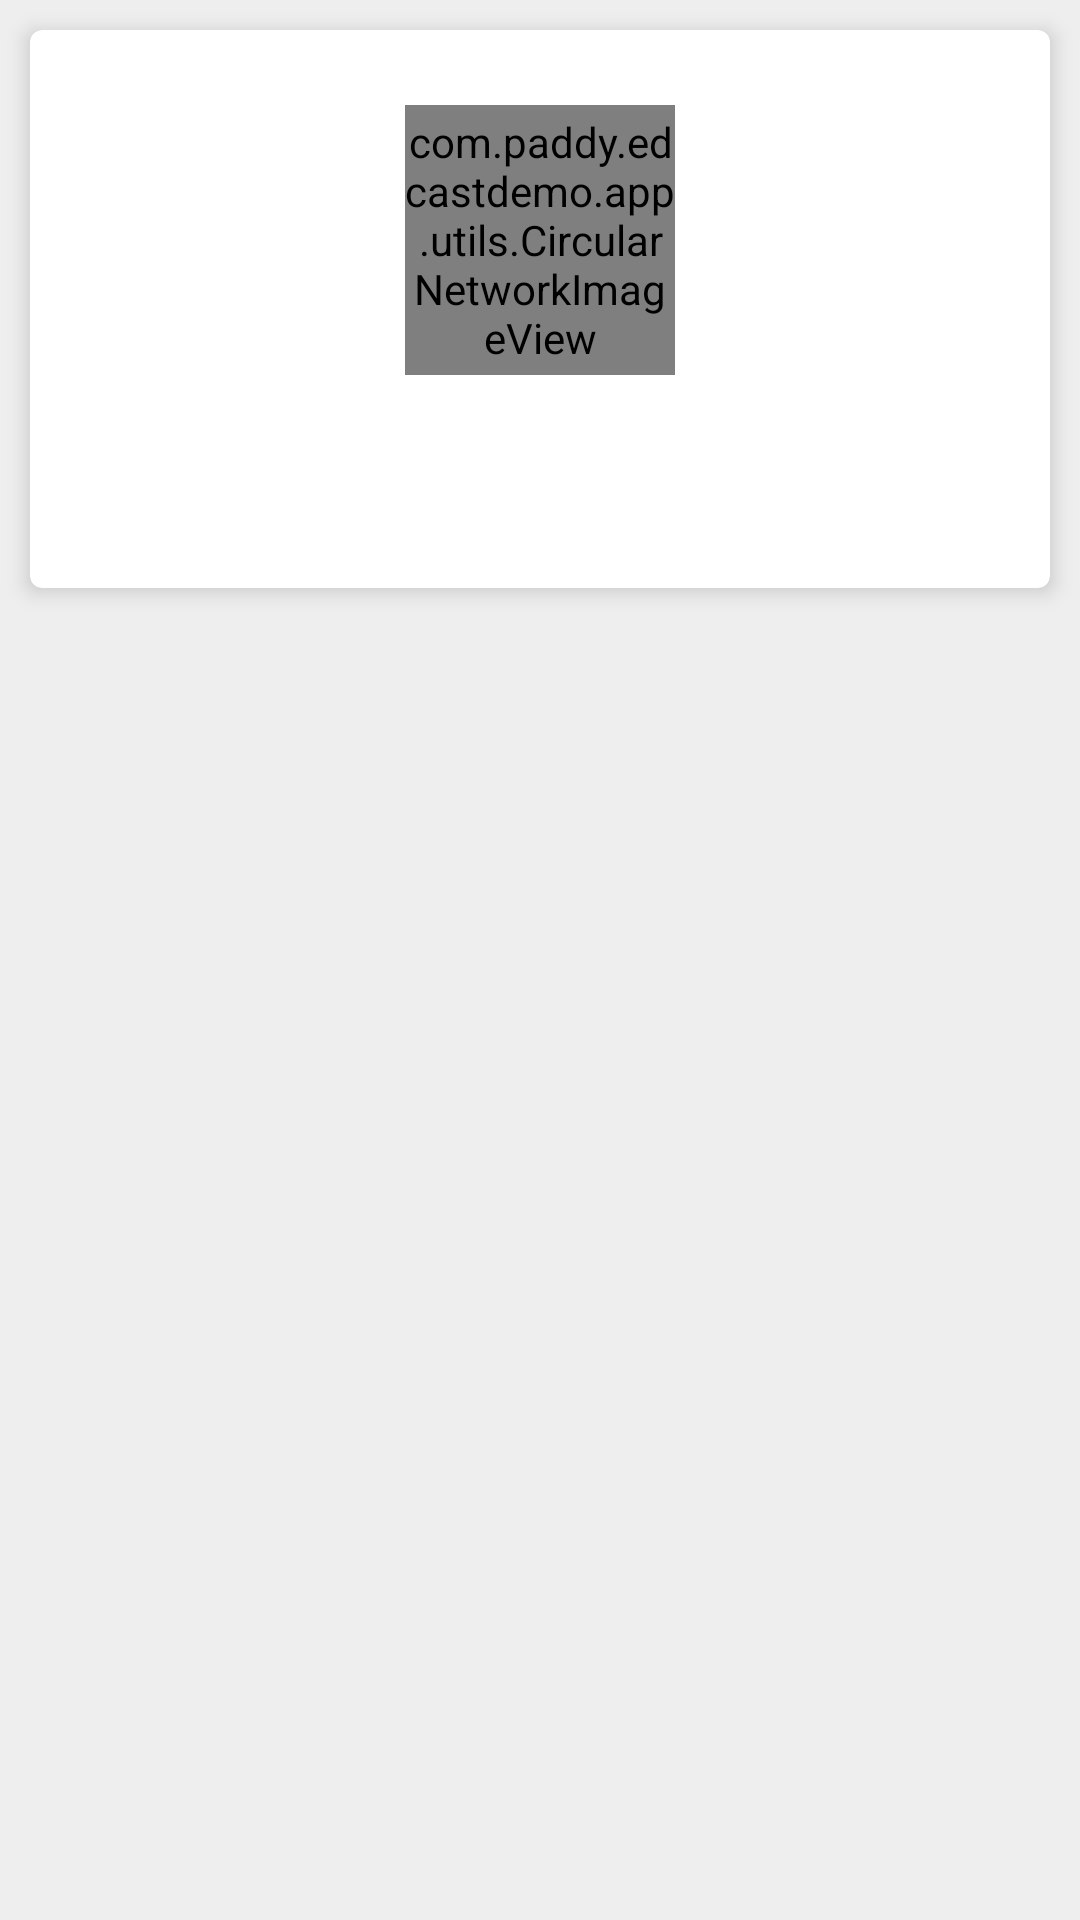

The Android layout XML behind this screen, and the referenced resources:
<!-- AndroidManifest.xml: application theme AppTheme -->
<!-- res/layout/fragment_user_info.xml -->
<LinearLayout xmlns:android="http://schemas.android.com/apk/res/android"
    android:layout_width="match_parent"
    android:layout_height="wrap_content">

    <android.support.v7.widget.CardView
        style="@style/CardViewStyleNormal"
        android:layout_margin="@dimen/margin_normal"
        android:background="@drawable/ripple_effect_card_white">

        <RelativeLayout
            android:layout_width="match_parent"
            android:layout_height="wrap_content"
            android:padding="10dp">

            <com.paddy.edcastdemo.app.utils.CircularNetworkImageView
                android:id="@+id/pictureView"
                android:layout_width="@dimen/profile_pic"
                android:layout_height="@dimen/profile_pic"
                android:layout_centerHorizontal="true"
                android:layout_marginTop="@dimen/margin_large"
                android:src="@drawable/com_facebook_profile_picture_blank_portrait" />

            <TextView
                android:id="@+id/nameTextView"
                android:layout_width="wrap_content"
                android:layout_height="wrap_content"
                android:layout_below="@+id/pictureView"
                android:layout_centerHorizontal="true"
                android:layout_marginTop="@dimen/margin_normal"
                android:textColor="@color/primary_text"
                android:textSize="@dimen/text_size_xxlarge"
                android:textStyle="bold" />

            <TextView
                android:id="@+id/emailTextView"
                android:layout_width="wrap_content"
                android:layout_height="wrap_content"
                android:layout_below="@+id/nameTextView"
                android:layout_centerHorizontal="true"
                android:layout_marginTop="@dimen/margin_small"
                android:textColor="@color/primary_text"
                android:textSize="@dimen/text_size_normal" />
        </RelativeLayout>
    </android.support.v7.widget.CardView>
</LinearLayout>
<!-- resources referenced by this layout -->
<resources>
  <color name="primary_text">#212121</color>
  <dimen name="margin_large">15dp</dimen>
  <dimen name="margin_normal">10dp</dimen>
  <dimen name="margin_small">5dp</dimen>
  <dimen name="profile_pic">90dp</dimen>
  <dimen name="text_size_normal">14sp</dimen>
  <dimen name="text_size_xxlarge">20sp</dimen>
  <!-- drawable ripple_effect_card_white (drawable) -->
  <?xml version="1.0" encoding="utf-8"?>
  <selector xmlns:android="http://schemas.android.com/apk/res/android">
      <item android:drawable="@color/gray_bg" android:state_pressed="true" />
      <item android:drawable="@color/default_background" />
  </selector>
  <style name="CardViewStyleNormal" parent="CardView">
          <item name="android:layout_width">match_parent</item>
          <item name="android:layout_height">wrap_content</item>
          <item name="cardCornerRadius">@dimen/card_radius</item>
          <item name="cardElevation">@dimen/card_elevation</item>
          <item name="cardBackgroundColor">@color/default_card_bg</item>
          <item name="cardPreventCornerOverlap">false</item>
          <item name="android:foreground">?android:attr/selectableItemBackground</item>
      </style>
  <style name="AppTheme" parent="Base.AppTheme" />
  <color name="gray_bg">#EEEEEE</color>
  <color name="default_background">#FDFFFFFF</color>
  <dimen name="card_radius">4dp</dimen>
  <dimen name="card_elevation">4dp</dimen>
  <color name="default_card_bg">#FDFFFFFF</color>
  <style name="Base.AppTheme" parent="Theme.AppCompat.Light.NoActionBar">
          
          <item name="colorPrimary">@color/colorPrimary</item>
          <item name="colorPrimaryDark">@color/colorPrimaryDark</item>
          <item name="colorAccent">@color/colorAccent</item>
          <item name="android:windowBackground">@color/gray_bg</item>
  
      </style>
  <color name="colorPrimary">#3F51B5</color>
  <color name="colorPrimaryDark">#303F9F</color>
  <color name="colorAccent">#FF4081</color>
</resources>
